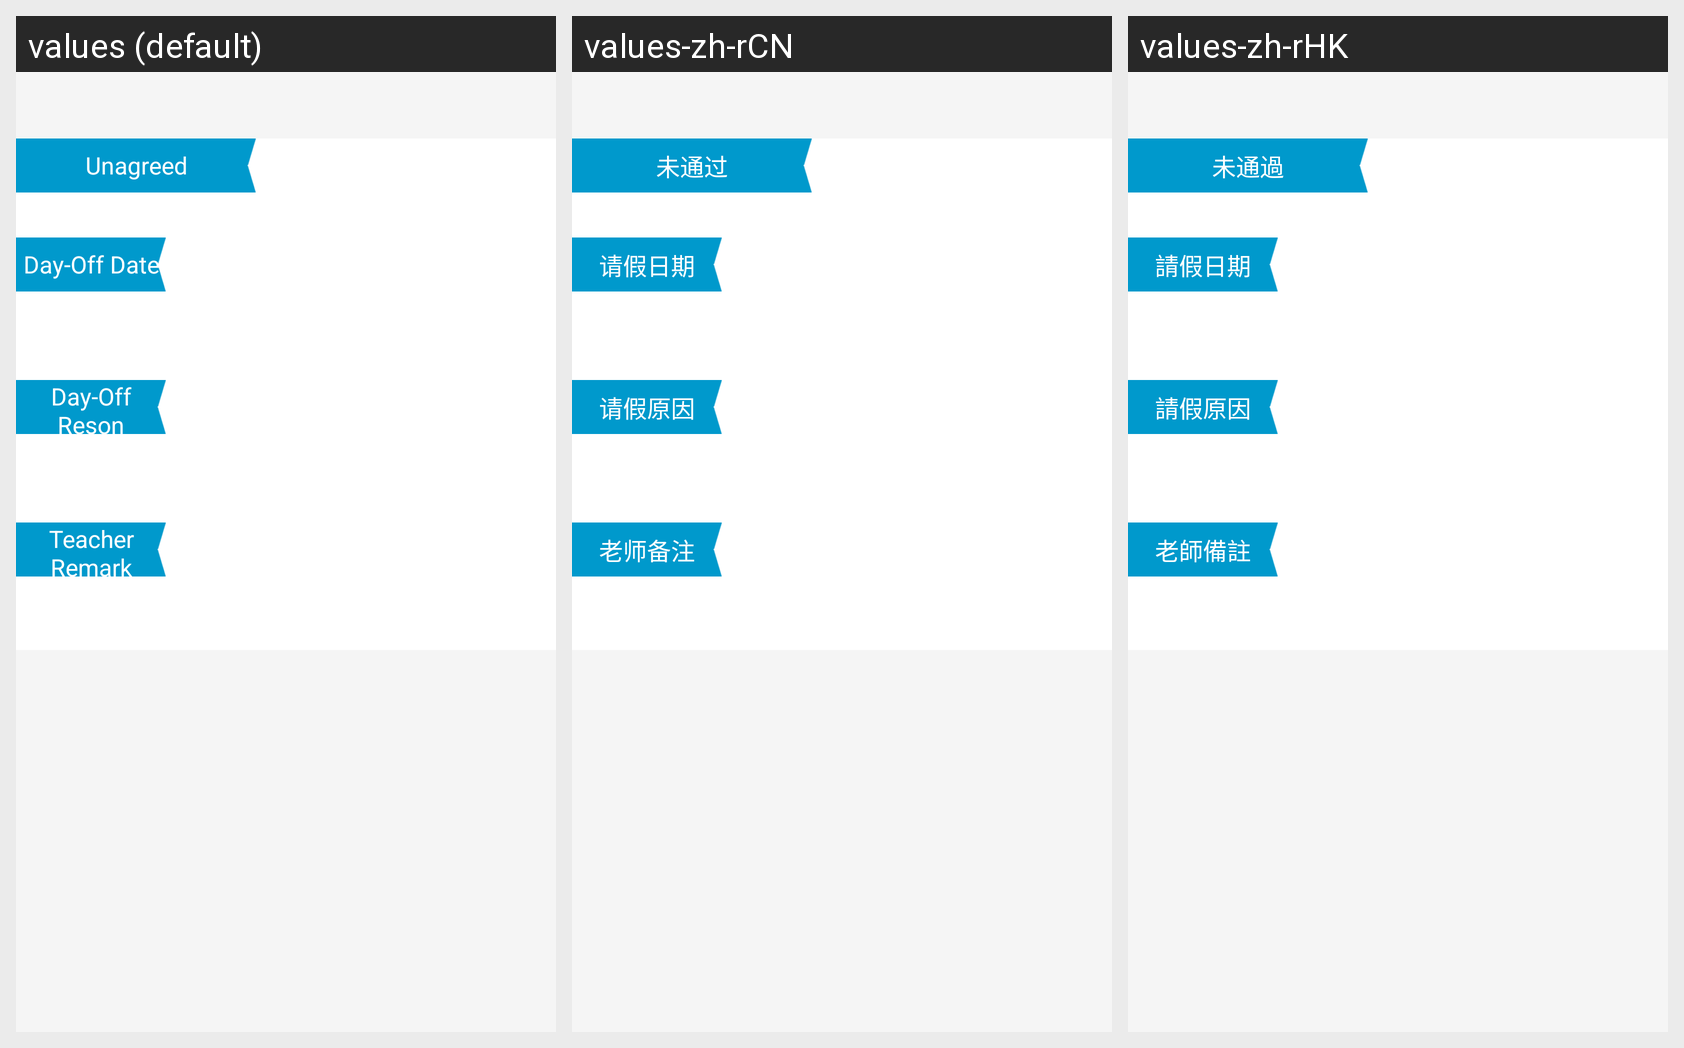

Here is an Android app screen in its default locale and in the app's own translations. Write out the translated-string differences for the strings that appear on this screen.
Android screen res/layout/fragment_off_deatils.xml rendered under 3 locales, left to right: values (default), values-zh-rCN, values-zh-rHK. Device: Nexus 5 (rendered at 1080×1920; each locale shown at half size, 540×960, under a caption strip naming it); theme AppBaseTheme.
Strings drawn on this screen, with the default value and each locale's value (text and hints the layout hard-codes, and strings that could not be matched under every locale, appear in the picture but are not listed):

text_pass
  values: Unagreed
  values-zh-rCN: 未通过
  values-zh-rHK: 未通過

text_off_date1
  values: Day-Off Date
  values-zh-rCN: 请假日期
  values-zh-rHK: 請假日期

text_off_reson1
  values: Day-Off Reson
  values-zh-rCN: 请假原因
  values-zh-rHK: 請假原因

text_teacher_remark
  values: Teacher Remark
  values-zh-rCN: 老师备注
  values-zh-rHK: 老師備註
